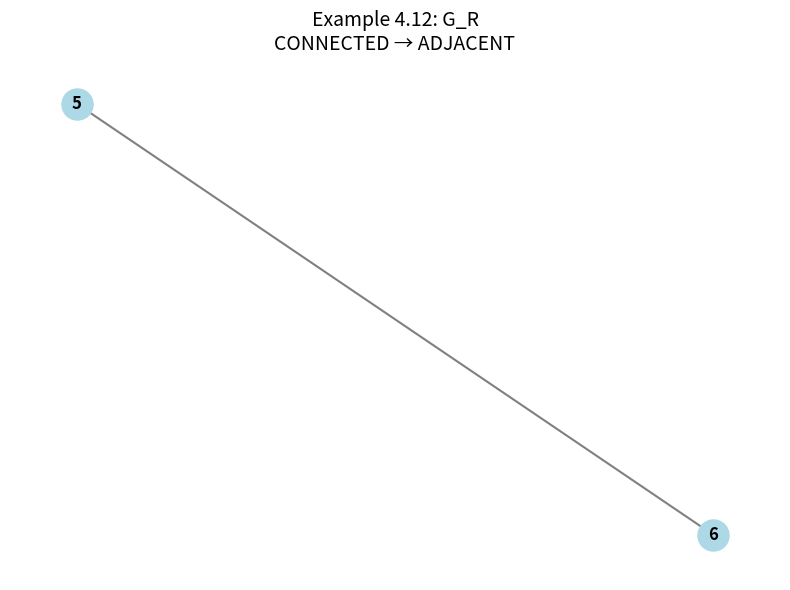
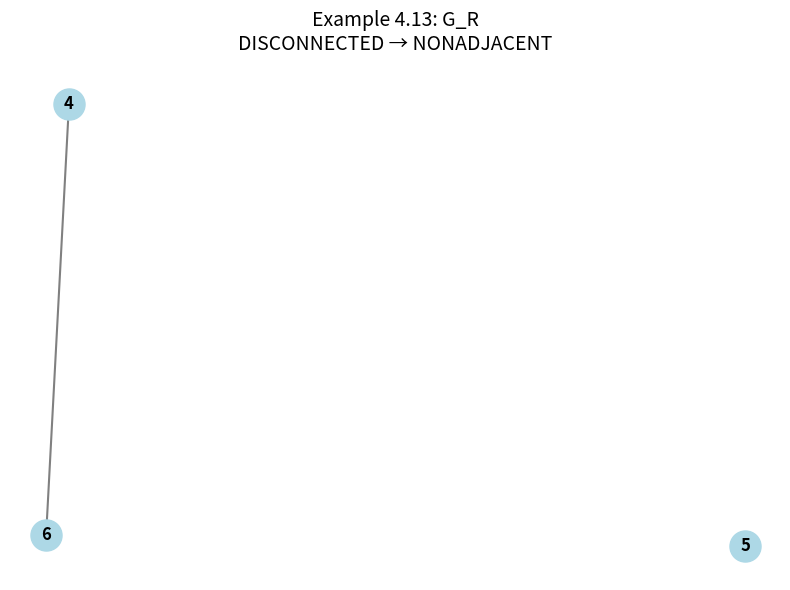
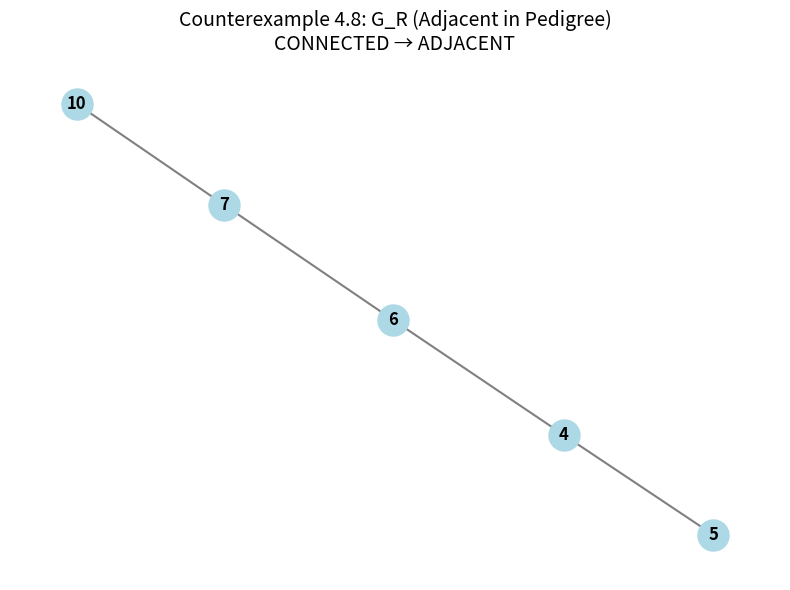
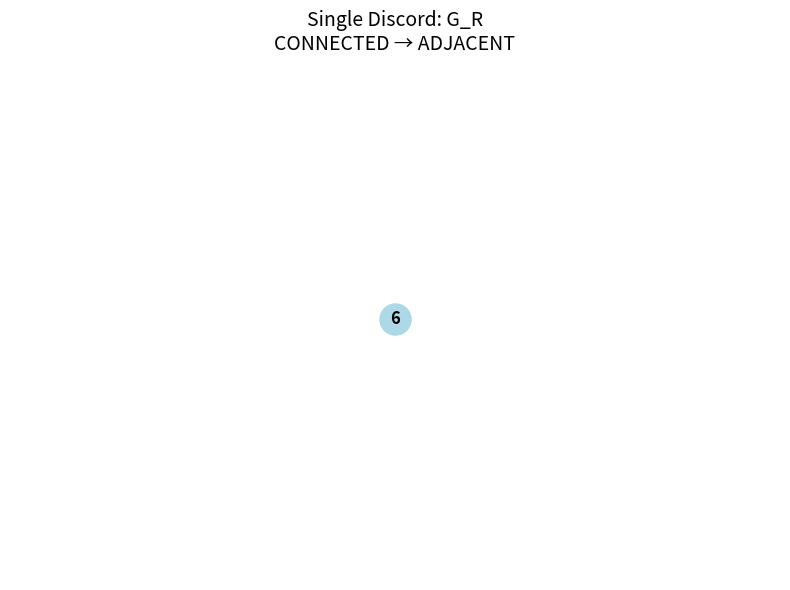

The script that saved these images, in order:
"""
Pedigree Polytope Adjacency Algorithm with NetworkX Visualization
"""

import networkx as nx
import matplotlib.pyplot as plt
from collections import deque
from typing import List, Tuple, Set


# ============================================================================
# GENERATOR FUNCTIONS
# ============================================================================

def edge_of_triple(t):
    return (t[0], t[1])


def generators(t):
    a, b, k = t
    if a == 1 and b == 2:
        return set()
    if b > 3:
        gen = set()
        for r in range(1, a):
            gen.add((r, a, b))
        for s in range(a + 1, b):
            gen.add((a, s, b))
        return gen
    else:
        return {(1, 2, 3)}


# ============================================================================
# PEDIGREE VALIDATION
# ============================================================================

def is_valid_pedigree(triples, n, verbose=False):
    if len(triples) != n - 2:
        return False
    if triples[0] != (1, 2, 3):
        return False
    edges_seen = set()
    for idx, (a, b, k) in enumerate(triples):
        if k != idx + 3:
            return False
        if not (1 <= a < b < k):
            return False
        if k >= 4:
            edge = (a, b)
            if edge in edges_seen:
                return False
            edges_seen.add(edge)
    for idx, (a, b, k) in enumerate(triples):
        if k <= 3:
            continue
        if b > 3:
            if b > n:
                return False
            gen_idx = b - 3
            if gen_idx >= idx:
                return False
            gen_triple = triples[gen_idx]
            if gen_triple not in generators((a, b, k)):
                return False
        else:
            if triples[0] != (1, 2, 3):
                return False
    return True


# ============================================================================
# GRAPH OF RIGIDITY G_R
# ============================================================================

def build_rigidity_graph(P, Q, n, verbose=True):
    if not is_valid_pedigree(P, n):
        raise ValueError("P is not a valid pedigree")
    if not is_valid_pedigree(Q, n):
        raise ValueError("Q is not a valid pedigree")
    
    discords = []
    for k in range(3, n + 1):
        idx = k - 3
        if P[idx] != Q[idx]:
            discords.append(k)
    
    if verbose:
        print(f"  Discords: {discords}")
    
    if len(discords) <= 1:
        return set(), discords
    
    discord_set = set(discords)
    edges = set()
    
    for q in sorted(discords, reverse=True):
        q_idx = q - 3
        
        for i in (0, 1):
            t = P[q_idx] if i == 0 else Q[q_idx]
            a, b, _ = t
            other = Q if i == 0 else P
            
            found = False
            for s in discords:
                if s >= q:
                    continue
                s_idx = s - 3
                if edge_of_triple(other[s_idx]) == (a, b):
                    edges.add((min(q, s), max(q, s)))
                    if verbose:
                        print(f"    Edge added (Condition 2): {min(q,s)}-{max(q,s)} from q={q}")
                    found = True
                    break
            
            if found:
                continue
            
            if b <= 3:
                continue
            
            gen_layer = b
            if gen_layer not in discord_set:
                continue
            
            other_triple = other[gen_layer - 3]
            if other_triple not in generators(t):
                edges.add((min(q, gen_layer), max(q, gen_layer)))
                if verbose:
                    print(f"    Edge added (Condition 1): {min(q,gen_layer)}-{max(q,gen_layer)} from q={q}")
    
    return edges, discords


def draw_graph(P, Q, n, title="Graph of Rigidity G_R"):
    """Draw G_R using matplotlib"""
    edges, discords = build_rigidity_graph(P, Q, n, verbose=False)
    
    if len(discords) == 0:
        print("No discords → P = Q (trivially adjacent)")
        return
    
    G = nx.Graph()
    G.add_nodes_from(discords)
    G.add_edges_from(edges)
    
    plt.figure(figsize=(8, 6))
    pos = nx.spring_layout(G, seed=42)
    
    nx.draw_networkx_nodes(G, pos, node_color='lightblue', node_size=500)
    nx.draw_networkx_edges(G, pos, edge_color='gray', width=1.5)
    nx.draw_networkx_labels(G, pos, font_size=12, font_weight='bold')
    
    # Check connectivity
    n_vertices = len(discords)
    if n_vertices > 0:
        discord_index = {k: i for i, k in enumerate(discords)}
        adj = [[] for _ in range(n_vertices)]
        for s, t in edges:
            adj[discord_index[s]].append(discord_index[t])
            adj[discord_index[t]].append(discord_index[s])
        visited = [False] * n_vertices
        stack = [0]
        visited[0] = True
        while stack:
            u = stack.pop()
            for v in adj[u]:
                if not visited[v]:
                    visited[v] = True
                    stack.append(v)
        connected = all(visited)
        subtitle = "CONNECTED → ADJACENT" if connected else "DISCONNECTED → NONADJACENT"
    else:
        subtitle = "No discords"
    
    plt.title(f"{title}\n{subtitle}", fontsize=14)
    plt.axis('off')
    plt.tight_layout()
    plt.show()


def is_adjacent(P, Q, n, verbose=True):
    edges, discords = build_rigidity_graph(P, Q, n, verbose)
    
    if len(discords) <= 1:
        return True
    
    n_vertices = len(discords)
    discord_index = {k: i for i, k in enumerate(discords)}
    adj = [[] for _ in range(n_vertices)]
    for s, t in edges:
        adj[discord_index[s]].append(discord_index[t])
        adj[discord_index[t]].append(discord_index[s])
    
    visited = [False] * n_vertices
    stack = [0]
    visited[0] = True
    while stack:
        u = stack.pop()
        for v in adj[u]:
            if not visited[v]:
                visited[v] = True
                stack.append(v)
    
    return all(visited)


# ============================================================================
# TEST EXAMPLES WITH GRAPH VISUALIZATION
# ============================================================================

def test_all_with_graphs():
    print("\n" + "=" * 70)
    print("PEDIGREE POLYTOPE ADJACENCY ALGORITHM")
    print("With NetworkX Graph Visualization")
    print("=" * 70)
    
    # Example 4.12 (adjacent)
    print("\n1. EXAMPLE 4.12 (adjacent)")
    P1 = [(1,2,3), (1,2,4), (2,3,5), (2,5,6)]
    Q1 = [(1,2,3), (1,2,4), (2,4,5), (2,3,6)]
    n = 6
    print(f"   Result: {'ADJACENT' if is_adjacent(P1, Q1, n, verbose=False) else 'NONADJACENT'}")
    draw_graph(P1, Q1, n, "Example 4.12: G_R")
    
    # Example 4.13 (nonadjacent)
    print("\n2. EXAMPLE 4.13 (nonadjacent)")
    P2 = [(1,2,3), (1,3,4), (2,3,5), (3,4,6)]
    Q2 = [(1,2,3), (1,2,4), (1,4,5), (1,3,6)]
    n = 6
    print(f"   Result: {'ADJACENT' if is_adjacent(P2, Q2, n, verbose=False) else 'NONADJACENT'}")
    draw_graph(P2, Q2, n, "Example 4.13: G_R")
    
    # Counterexample 4.8 (adjacent in pedigree)
    print("\n3. COUNTEREXAMPLE 4.8 (adjacent in pedigree)")
    P3 = [
        (1,2,3), (1,2,4), (1,3,5), (2,4,6), (2,6,7),
        (3,5,8), (1,4,9), (5,8,10)
    ]
    Q3 = [
        (1,2,3), (1,3,4), (2,3,5), (3,4,6), (4,6,7),
        (3,5,8), (1,4,9), (4,7,10)
    ]
    n = 10
    print(f"   Result: {'ADJACENT' if is_adjacent(P3, Q3, n, verbose=False) else 'NONADJACENT'}")
    draw_graph(P3, Q3, n, "Counterexample 4.8: G_R (Adjacent in Pedigree)")
    
    # Single discord
    print("\n4. SINGLE DISCORD (adjacent)")
    P4 = [(1,2,3), (1,2,4), (2,3,5), (2,5,6)]
    Q4 = [(1,2,3), (1,2,4), (2,3,5), (2,4,6)]
    n = 6
    print(f"   Result: {'ADJACENT' if is_adjacent(P4, Q4, n, verbose=False) else 'NONADJACENT'}")
    draw_graph(P4, Q4, n, "Single Discord: G_R")
    
    print("\n" + "=" * 70)
    print("All graphs displayed. Close each window to continue.")
    print("=" * 70)


if __name__ == "__main__":
    test_all_with_graphs()
